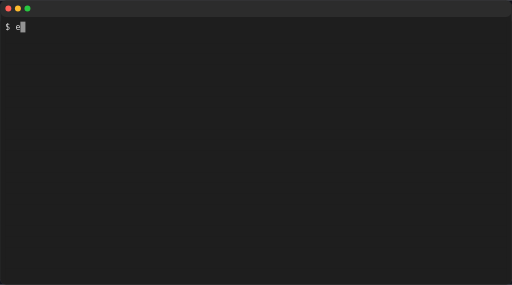
t = 0.00 s
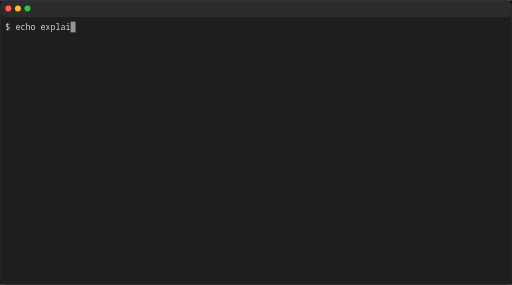
t = 0.45 s
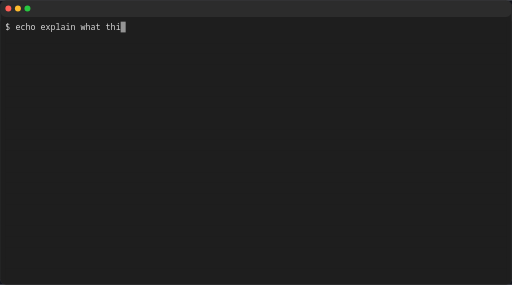
t = 0.90 s
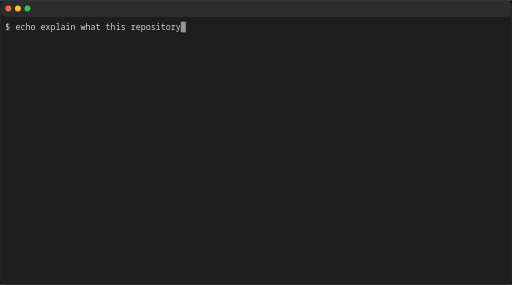
t = 1.35 s
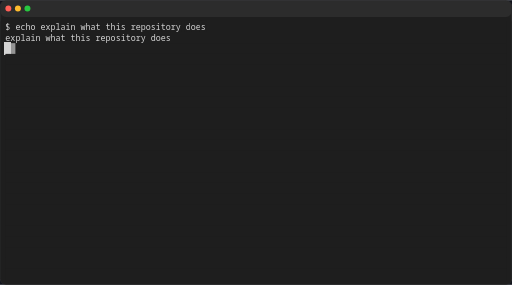
t = 1.80 s
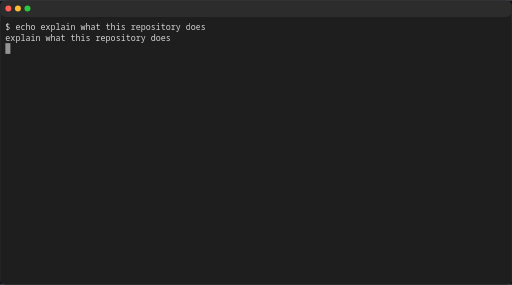
t = 2.25 s

The animated SVG that drew these frames (rendered in a browser with its animation timeline set to each time). Animation: 58 SMIL elements (animate=58), 1 CSS @keyframes rule; one cycle of 2.70 s, repeats indefinitely.

<svg xmlns="http://www.w3.org/2000/svg" width="858" height="477" viewBox="0 0 858 477" role="img" aria-label="console2svg output">
<style>
.c2.c { font-family: "JetBrains Mono","Cascadia Mono","Segoe UI Mono","Noto Sans Mono","SFMono-Regular",Menlo,Consolas,"DejaVu Sans Mono","Liberation Mono",monospace; font-size: 14px; }
.c2 text { dominant-baseline: alphabetic; }
.c2 .q { shape-rendering: crispEdges; }
.c2 .c2b { animation: c2b 1s step-start infinite; }

.c2 .w { white-space: pre; }
.c2 .aa{fill:#d4d4d4}
@keyframes c2b { 50% { visibility: hidden; } }
</style><defs><pattern id="c2-redacted-stripe" patternUnits="userSpaceOnUse" width="8" height="8"><path d="M0 0h8v8H0z" fill="#1e1e1e"/><path d="M-2,2 L2,-2 M0,8 L8,0 M6,10 L10,6" stroke="#d4d4d4" stroke-width="2" opacity="0.3"/></pattern></defs><rect width="858" height="477" fill="#12141c"/>
<rect x="0.5" y="0.5" rx="10" ry="10" width="857" height="476" fill="#1f1f1f" stroke="#3a3a3a"/>
<rect x="1" y="1" rx="9" ry="9" width="856" height="27" fill="#2c2c2c"/>
<circle cx="14" cy="14" r="5" fill="#ff5f57"/>
<circle cx="30" cy="14" r="5" fill="#febc2e"/>
<circle cx="46" cy="14" r="5" fill="#28c840"/>

<rect x="1" y="28" width="856" height="448" rx="9" ry="9" fill="#1e1e1e"/>
<defs>
<g id="c2r0" class="c2 c">
<rect width="840" height="18" id="c2e0" fill="#1e1e1e"/>
<text class="aa w" y="14" textLength="25.2">$ e</text>
</g>
<g id="c2r1" class="c2 c">
<use href="#c2e0"/>
</g>
<g id="c2r2" class="c2 c"><use href="#c2r0"/>
<g transform="translate(25.2)">
<rect width="8.4" height="18" id="c2e1" fill="#1e1e1e" stroke="#1e1e1e" stroke-width="2" vector-effect="non-scaling-stroke"/>
<text class="aa" y="14" textLength="8.4">c</text>
</g>
</g>
<g id="c2r3" class="c2 c"><use href="#c2r2"/>
<g transform="translate(33.6)">
<use href="#c2e1"/>
<text class="aa" y="14" textLength="8.4">h</text>
</g>
</g>
<g id="c2r4" class="c2 c"><use href="#c2r3"/>
<g transform="translate(42)">
<use href="#c2e1"/>
<text class="aa" y="14" textLength="8.4">o</text>
</g>
</g>
<g id="c2r5" class="c2 c"><use href="#c2r4"/>
<g transform="translate(58.8)">
<use href="#c2e1"/>
<text class="aa" y="14" textLength="8.4">e</text>
</g>
</g>
<g id="c2r6" class="c2 c">
<use href="#c2e0"/>
<text class="aa w" y="14" textLength="75.6">$ echo ex</text>
</g>
<g id="c2r7" class="c2 c"><use href="#c2r6"/>
<g transform="translate(75.6)">
<rect width="33.6" height="18" id="c2e2" fill="#1e1e1e" stroke="#1e1e1e" stroke-width="2" vector-effect="non-scaling-stroke"/>
<text class="aa" y="14" textLength="33.6">plai</text>
</g>
</g>
<g id="c2r8" class="c2 c"><use href="#c2r7"/>
<g transform="translate(109.2)">
<rect width="25.2" height="18" id="c2e3" fill="#1e1e1e" stroke="#1e1e1e" stroke-width="2" vector-effect="non-scaling-stroke"/>
<text class="aa w" y="14" textLength="25.2">n w</text>
</g>
</g>
<g id="c2r9" class="c2 c"><use href="#c2r8"/>
<g transform="translate(134.4)">
<use href="#c2e1"/>
<text class="aa" y="14" textLength="8.4">h</text>
</g>
</g>
<g id="c2r10" class="c2 c"><use href="#c2r9"/>
<g transform="translate(142.8)">
<rect width="16.8" height="18" id="c2e4" fill="#1e1e1e" stroke="#1e1e1e" stroke-width="2" vector-effect="non-scaling-stroke"/>
<text class="aa" y="14" textLength="16.8">at</text>
</g>
</g>
<g id="c2r11" class="c2 c">
<use href="#c2e0"/>
<text class="aa w" y="14" textLength="193.2">$ echo explain what thi</text>
</g>
<g id="c2r12" class="c2 c"><use href="#c2r11"/>
<g transform="translate(193.2)">
<use href="#c2e1"/>
<text class="aa" y="14" textLength="8.4">s</text>
</g>
</g>
<g id="c2r13" class="c2 c"><use href="#c2r12"/>
<g transform="translate(210)">
<use href="#c2e4"/>
<text class="aa" y="14" textLength="16.8">re</text>
</g>
</g>
<g id="c2r14" class="c2 c"><use href="#c2r13"/>
<g transform="translate(226.8)">
<use href="#c2e1"/>
<text class="aa" y="14" textLength="8.4">p</text>
</g>
</g>
<g id="c2r15" class="c2 c"><use href="#c2r14"/>
<g transform="translate(235.2)">
<use href="#c2e4"/>
<text class="aa" y="14" textLength="16.8">os</text>
</g>
</g>
<g id="c2r16" class="c2 c">
<use href="#c2e0"/>
<text class="aa w" y="14" textLength="260.4">$ echo explain what this reposi</text>
</g>
<g id="c2r17" class="c2 c"><use href="#c2r16"/>
<g transform="translate(260.4)">
<use href="#c2e2"/>
<text class="aa" y="14" textLength="33.6">tory</text>
</g>
</g>
<g id="c2r18" class="c2 c"><use href="#c2r17"/>
<g transform="translate(302.4)">
<use href="#c2e1"/>
<text class="aa" y="14" textLength="8.4">d</text>
</g>
</g>
<g id="c2r19" class="c2 c"><use href="#c2r18"/>
<g transform="translate(310.8)">
<use href="#c2e4"/>
<text class="aa" y="14" textLength="16.8">oe</text>
</g>
</g>
<g id="c2r20" class="c2 c"><use href="#c2r19"/>
<g transform="translate(327.6)">
<use href="#c2e1"/>
<text class="aa" y="14" textLength="8.4">s</text>
</g>
</g>
<g id="c2r21" class="c2 c">
<use href="#c2e0"/>
<text class="aa w" y="14" textLength="277.2">explain what this repository does</text>
</g>
<g id="c2r22" class="c2 c"><use href="#c2r1"/>
<g>
<use href="#c2e1"/>
<rect class="q" width="8.4" height="18" id="c2e5" fill="#d4d4d4" stroke="#d4d4d4" stroke-width="2" vector-effect="non-scaling-stroke"/>
</g>
</g>
</defs>
<g transform="translate(9 36)">
<g>
<use href="#c2r0" display="none">
<animate attributeName="display" values="inline;none" keyTimes="0;0.018519" dur="2.7s" calcMode="discrete" repeatCount="indefinite"/>
</use>
<use href="#c2r2" display="none">
<animate attributeName="display" values="none;inline;none" keyTimes="0;0.018519;0.027778" dur="2.7s" calcMode="discrete" repeatCount="indefinite"/>
</use>
<use href="#c2r3" display="none">
<animate attributeName="display" values="none;inline;none" keyTimes="0;0.027778;0.037037" dur="2.7s" calcMode="discrete" repeatCount="indefinite"/>
</use>
<use href="#c2r4" display="none">
<animate attributeName="display" values="none;inline;none" keyTimes="0;0.037037;0.074074" dur="2.7s" calcMode="discrete" repeatCount="indefinite"/>
</use>
<use href="#c2r5" display="none">
<animate attributeName="display" values="none;inline;none" keyTimes="0;0.074074;0.111111" dur="2.7s" calcMode="discrete" repeatCount="indefinite"/>
</use>
<use href="#c2r6" display="none">
<animate attributeName="display" values="none;inline;none" keyTimes="0;0.111111;0.148148" dur="2.7s" calcMode="discrete" repeatCount="indefinite"/>
</use>
<use href="#c2r7" display="none">
<animate attributeName="display" values="none;inline;none" keyTimes="0;0.148148;0.185185" dur="2.7s" calcMode="discrete" repeatCount="indefinite"/>
</use>
<use href="#c2r8" display="none">
<animate attributeName="display" values="none;inline;none" keyTimes="0;0.185185;0.222222" dur="2.7s" calcMode="discrete" repeatCount="indefinite"/>
</use>
<use href="#c2r9" display="none">
<animate attributeName="display" values="none;inline;none" keyTimes="0;0.222222;0.259259" dur="2.7s" calcMode="discrete" repeatCount="indefinite"/>
</use>
<use href="#c2r10" display="none">
<animate attributeName="display" values="none;inline;none" keyTimes="0;0.259259;0.296296" dur="2.7s" calcMode="discrete" repeatCount="indefinite"/>
</use>
<use href="#c2r11" display="none">
<animate attributeName="display" values="none;inline;none" keyTimes="0;0.296296;0.333333" dur="2.7s" calcMode="discrete" repeatCount="indefinite"/>
</use>
<use href="#c2r12" display="none">
<animate attributeName="display" values="none;inline;none" keyTimes="0;0.333333;0.37037" dur="2.7s" calcMode="discrete" repeatCount="indefinite"/>
</use>
<use href="#c2r13" display="none">
<animate attributeName="display" values="none;inline;none" keyTimes="0;0.37037;0.388889" dur="2.7s" calcMode="discrete" repeatCount="indefinite"/>
</use>
<use href="#c2r14" display="none">
<animate attributeName="display" values="none;inline;none" keyTimes="0;0.388889;0.407407" dur="2.7s" calcMode="discrete" repeatCount="indefinite"/>
</use>
<use href="#c2r15" display="none">
<animate attributeName="display" values="none;inline;none" keyTimes="0;0.407407;0.444444" dur="2.7s" calcMode="discrete" repeatCount="indefinite"/>
</use>
<use href="#c2r16" display="none">
<animate attributeName="display" values="none;inline;none" keyTimes="0;0.444444;0.481481" dur="2.7s" calcMode="discrete" repeatCount="indefinite"/>
</use>
<use href="#c2r17" display="none">
<animate attributeName="display" values="none;inline;none" keyTimes="0;0.481481;0.518519" dur="2.7s" calcMode="discrete" repeatCount="indefinite"/>
</use>
<use href="#c2r18" display="none">
<animate attributeName="display" values="none;inline;none" keyTimes="0;0.518519;0.555556" dur="2.7s" calcMode="discrete" repeatCount="indefinite"/>
</use>
<use href="#c2r19" display="none">
<animate attributeName="display" values="none;inline;none" keyTimes="0;0.555556;0.574074" dur="2.7s" calcMode="discrete" repeatCount="indefinite"/>
</use>
<use href="#c2r20" display="none">
<animate attributeName="display" values="none;inline" keyTimes="0;0.574074" dur="2.7s" calcMode="discrete" repeatCount="indefinite"/>
</use>
<use href="#c2r1" y="18" display="none">
<animate attributeName="display" values="inline;none" keyTimes="0;0.592593" dur="2.7s" calcMode="discrete" repeatCount="indefinite"/>
</use>
<use href="#c2r21" y="18" display="none">
<animate attributeName="display" values="none;inline" keyTimes="0;0.592593" dur="2.7s" calcMode="discrete" repeatCount="indefinite"/>
</use>
<use href="#c2r1" y="36" display="none">
<animate attributeName="display" values="inline;none" keyTimes="0;0.62963" dur="2.7s" calcMode="discrete" repeatCount="indefinite"/>
</use>
<use href="#c2r22" y="36" display="none">
<animate attributeName="display" values="none;inline;none" keyTimes="0;0.62963;0.703704" dur="2.7s" calcMode="discrete" repeatCount="indefinite"/>
</use>
<use href="#c2r1" y="36" display="none">
<animate attributeName="display" values="none;inline;none" keyTimes="0;0.703704;0.740741" dur="2.7s" calcMode="discrete" repeatCount="indefinite"/>
</use>
<use href="#c2r22" y="36" display="none">
<animate attributeName="display" values="none;inline;none" keyTimes="0;0.740741;0.814815" dur="2.7s" calcMode="discrete" repeatCount="indefinite"/>
</use>
<use href="#c2r1" y="36" display="none">
<animate attributeName="display" values="none;inline;none" keyTimes="0;0.814815;0.851852" dur="2.7s" calcMode="discrete" repeatCount="indefinite"/>
</use>
<use href="#c2r22" y="36" display="none">
<animate attributeName="display" values="none;inline;none" keyTimes="0;0.851852;0.925926" dur="2.7s" calcMode="discrete" repeatCount="indefinite"/>
</use>
<use href="#c2r1" y="36" display="none">
<animate attributeName="display" values="none;inline;none" keyTimes="0;0.925926;0.962963" dur="2.7s" calcMode="discrete" repeatCount="indefinite"/>
</use>
<use href="#c2r22" y="36" display="none">
<animate attributeName="display" values="none;inline" keyTimes="0;0.962963" dur="2.7s" calcMode="discrete" repeatCount="indefinite"/>
</use>
<use href="#c2r1" y="54" display="inline"/>
<use href="#c2r1" y="72" display="inline"/>
<use href="#c2r1" y="90" display="inline"/>
<use href="#c2r1" y="108" display="inline"/>
<use href="#c2r1" y="126" display="inline"/>
<use href="#c2r1" y="144" display="inline"/>
<use href="#c2r1" y="162" display="inline"/>
<use href="#c2r1" y="180" display="inline"/>
<use href="#c2r1" y="198" display="inline"/>
<use href="#c2r1" y="216" display="inline"/>
<use href="#c2r1" y="234" display="inline"/>
<use href="#c2r1" y="252" display="inline"/>
<use href="#c2r1" y="270" display="inline"/>
<use href="#c2r1" y="288" display="inline"/>
<use href="#c2r1" y="306" display="inline"/>
<use href="#c2r1" y="324" display="inline"/>
<use href="#c2r1" y="342" display="inline"/>
<use href="#c2r1" y="360" display="inline"/>
<use href="#c2r1" y="378" display="inline"/>
<use href="#c2r1" y="396" display="inline"/>
<use href="#c2r1" y="414" display="inline"/>
<g display="none">
<animate attributeName="display" values="inline;none" keyTimes="0;0.018519" dur="2.7s" calcMode="discrete" repeatCount="indefinite"/>
<rect class="u" x="25.2" width="8.4" height="18" fill="#d4d4d4" opacity="0.65"/>
</g>
<g display="none">
<animate attributeName="display" values="none;inline;none" keyTimes="0;0.018519;0.027778" dur="2.7s" calcMode="discrete" repeatCount="indefinite"/>
<rect class="u" x="33.6" width="8.4" height="18" fill="#d4d4d4" opacity="0.65"/>
</g>
<g display="none">
<animate attributeName="display" values="none;inline;none" keyTimes="0;0.027778;0.037037" dur="2.7s" calcMode="discrete" repeatCount="indefinite"/>
<rect class="u" x="42" width="8.4" height="18" fill="#d4d4d4" opacity="0.65"/>
</g>
<g display="none">
<animate attributeName="display" values="none;inline;none" keyTimes="0;0.037037;0.074074" dur="2.7s" calcMode="discrete" repeatCount="indefinite"/>
<rect class="u" x="50.4" width="8.4" height="18" fill="#d4d4d4" opacity="0.65"/>
</g>
<g display="none">
<animate attributeName="display" values="none;inline;none" keyTimes="0;0.074074;0.111111" dur="2.7s" calcMode="discrete" repeatCount="indefinite"/>
<rect class="u" x="67.2" width="8.4" height="18" fill="#d4d4d4" opacity="0.65"/>
</g>
<g display="none">
<animate attributeName="display" values="none;inline;none" keyTimes="0;0.111111;0.148148" dur="2.7s" calcMode="discrete" repeatCount="indefinite"/>
<rect class="u" x="75.6" width="8.4" height="18" fill="#d4d4d4" opacity="0.65"/>
</g>
<g display="none">
<animate attributeName="display" values="none;inline;none" keyTimes="0;0.148148;0.185185" dur="2.7s" calcMode="discrete" repeatCount="indefinite"/>
<rect class="u" x="109.2" width="8.4" height="18" fill="#d4d4d4" opacity="0.65"/>
</g>
<g display="none">
<animate attributeName="display" values="none;inline;none" keyTimes="0;0.185185;0.222222" dur="2.7s" calcMode="discrete" repeatCount="indefinite"/>
<rect class="u" x="134.4" width="8.4" height="18" fill="#d4d4d4" opacity="0.65"/>
</g>
<g display="none">
<animate attributeName="display" values="none;inline;none" keyTimes="0;0.222222;0.259259" dur="2.7s" calcMode="discrete" repeatCount="indefinite"/>
<rect class="u" x="142.8" width="8.4" height="18" fill="#d4d4d4" opacity="0.65"/>
</g>
<g display="none">
<animate attributeName="display" values="none;inline;none" keyTimes="0;0.259259;0.296296" dur="2.7s" calcMode="discrete" repeatCount="indefinite"/>
<rect class="u" x="168" width="8.4" height="18" fill="#d4d4d4" opacity="0.65"/>
</g>
<g display="none">
<animate attributeName="display" values="none;inline;none" keyTimes="0;0.296296;0.333333" dur="2.7s" calcMode="discrete" repeatCount="indefinite"/>
<rect class="u" x="193.2" width="8.4" height="18" fill="#d4d4d4" opacity="0.65"/>
</g>
<g display="none">
<animate attributeName="display" values="none;inline;none" keyTimes="0;0.333333;0.37037" dur="2.7s" calcMode="discrete" repeatCount="indefinite"/>
<rect class="u" x="210" width="8.4" height="18" fill="#d4d4d4" opacity="0.65"/>
</g>
<g display="none">
<animate attributeName="display" values="none;inline;none" keyTimes="0;0.37037;0.388889" dur="2.7s" calcMode="discrete" repeatCount="indefinite"/>
<rect class="u" x="226.8" width="8.4" height="18" fill="#d4d4d4" opacity="0.65"/>
</g>
<g display="none">
<animate attributeName="display" values="none;inline;none" keyTimes="0;0.388889;0.407407" dur="2.7s" calcMode="discrete" repeatCount="indefinite"/>
<rect class="u" x="235.2" width="8.4" height="18" fill="#d4d4d4" opacity="0.65"/>
</g>
<g display="none">
<animate attributeName="display" values="none;inline;none" keyTimes="0;0.407407;0.444444" dur="2.7s" calcMode="discrete" repeatCount="indefinite"/>
<rect class="u" x="252" width="8.4" height="18" fill="#d4d4d4" opacity="0.65"/>
</g>
<g display="none">
<animate attributeName="display" values="none;inline;none" keyTimes="0;0.444444;0.481481" dur="2.7s" calcMode="discrete" repeatCount="indefinite"/>
<rect class="u" x="260.4" width="8.4" height="18" fill="#d4d4d4" opacity="0.65"/>
</g>
<g display="none">
<animate attributeName="display" values="none;inline;none" keyTimes="0;0.481481;0.518519" dur="2.7s" calcMode="discrete" repeatCount="indefinite"/>
<rect class="u" x="294" width="8.4" height="18" fill="#d4d4d4" opacity="0.65"/>
</g>
<g display="none">
<animate attributeName="display" values="none;inline;none" keyTimes="0;0.518519;0.555556" dur="2.7s" calcMode="discrete" repeatCount="indefinite"/>
<rect class="u" x="310.8" width="8.4" height="18" fill="#d4d4d4" opacity="0.65"/>
</g>
<g display="none">
<animate attributeName="display" values="none;inline;none" keyTimes="0;0.555556;0.574074" dur="2.7s" calcMode="discrete" repeatCount="indefinite"/>
<rect class="u" x="327.6" width="8.4" height="18" fill="#d4d4d4" opacity="0.65"/>
</g>
<g display="none">
<animate attributeName="display" values="none;inline;none" keyTimes="0;0.574074;0.592593" dur="2.7s" calcMode="discrete" repeatCount="indefinite"/>
<rect class="u" x="336" width="8.4" height="18" fill="#d4d4d4" opacity="0.65"/>
</g>
<g display="none">
<animate attributeName="display" values="none;inline;none" keyTimes="0;0.592593;0.62963" dur="2.7s" calcMode="discrete" repeatCount="indefinite"/>
<rect class="u" y="36" width="8.4" height="18" fill="#d4d4d4" opacity="0.65"/>
</g>
<g display="none">
<animate attributeName="display" values="none;inline;none" keyTimes="0;0.62963;0.703704" dur="2.7s" calcMode="discrete" repeatCount="indefinite"/>
<rect class="u" x="8.4" y="36" width="8.4" height="18" fill="#d4d4d4" opacity="0.65"/>
</g>
<g display="none">
<animate attributeName="display" values="none;inline;none" keyTimes="0;0.703704;0.740741" dur="2.7s" calcMode="discrete" repeatCount="indefinite"/>
<rect class="u" y="36" width="8.4" height="18" fill="#d4d4d4" opacity="0.65"/>
</g>
<g display="none">
<animate attributeName="display" values="none;inline;none" keyTimes="0;0.740741;0.814815" dur="2.7s" calcMode="discrete" repeatCount="indefinite"/>
<rect class="u" x="8.4" y="36" width="8.4" height="18" fill="#d4d4d4" opacity="0.65"/>
</g>
<g display="none">
<animate attributeName="display" values="none;inline;none" keyTimes="0;0.814815;0.851852" dur="2.7s" calcMode="discrete" repeatCount="indefinite"/>
<rect class="u" y="36" width="8.4" height="18" fill="#d4d4d4" opacity="0.65"/>
</g>
<g display="none">
<animate attributeName="display" values="none;inline;none" keyTimes="0;0.851852;0.925926" dur="2.7s" calcMode="discrete" repeatCount="indefinite"/>
<rect class="u" x="8.4" y="36" width="8.4" height="18" fill="#d4d4d4" opacity="0.65"/>
</g>
<g display="none">
<animate attributeName="display" values="none;inline;none" keyTimes="0;0.925926;0.962963" dur="2.7s" calcMode="discrete" repeatCount="indefinite"/>
<rect class="u" y="36" width="8.4" height="18" fill="#d4d4d4" opacity="0.65"/>
</g>
<g display="none">
<animate attributeName="display" values="none;inline" keyTimes="0;0.962963" dur="2.7s" calcMode="discrete" repeatCount="indefinite"/>
<rect class="u" x="8.4" y="36" width="8.4" height="18" fill="#d4d4d4" opacity="0.65"/>
</g>
</g>
</g>
</svg>
